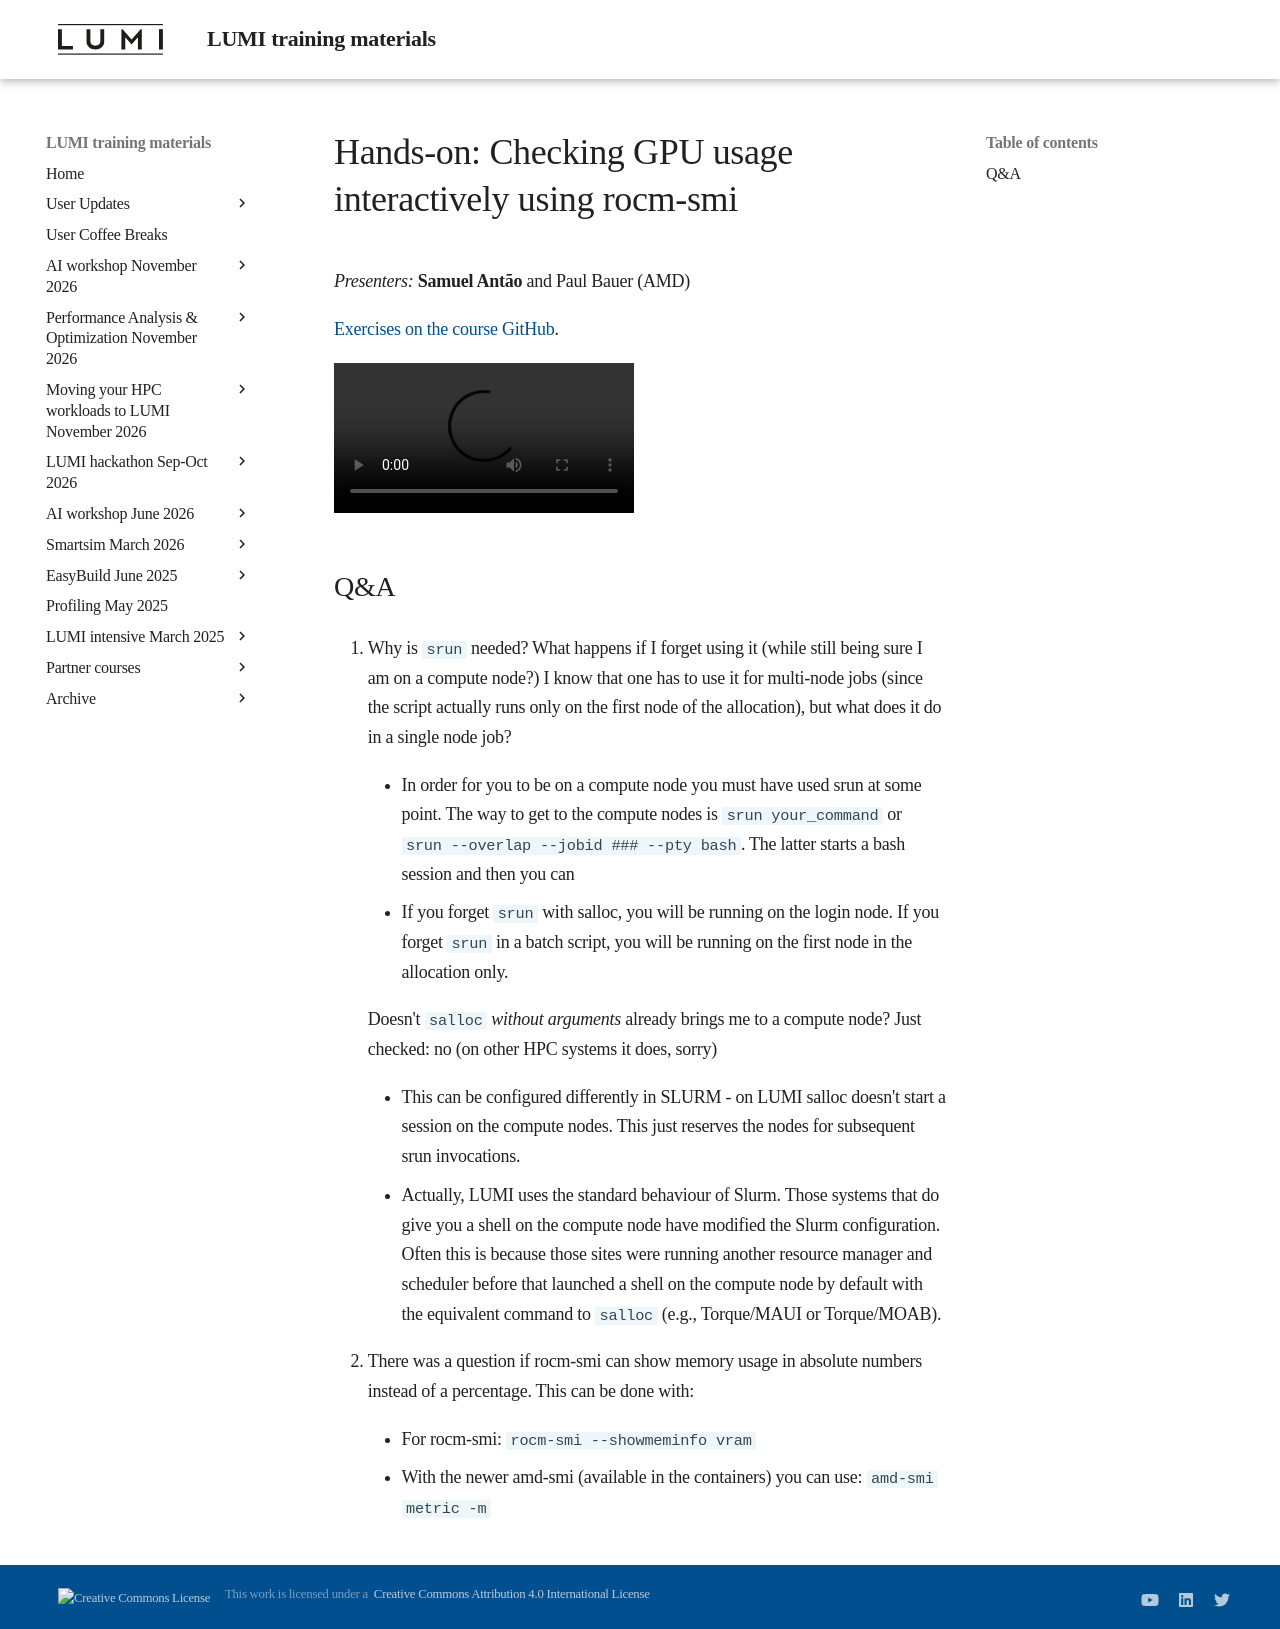

repository: Lumi-supercomputer/LUMI-training-materials · page: ai-20260611/E04_CheckingGPU/index.html · generator: mkdocs

# Hands-on: Checking GPU usage interactively using rocm-smi

*Presenters:* **Samuel Antão** and Paul Bauer (AMD)

[Exercises on the course GitHub](https://github.com/Lumi-supercomputer/Getting_Started_with_AI_workshop/tree/ai-20260611/04_Understanding_GPU_activity_and_checking_jobs).

<!--
[Exercises on the course GitHub](https://github.com/Lumi-supercomputer/Getting_Started_with_AI_workshop/tree/main/04_Understanding_GPU_activity_and_checking_jobs).
-->

<!--
A video recording of the discussion of the solution will follow.
-->

<video src="https://462000265.lumidata.eu/ai-20260611/recordings/E04_CheckingGPU.mp4" controls="controls"></video>


## Q&A

1.  Why is `srun` needed? What happens if I forget using it (while still being sure I am on a compute node?)
    I know that one has to use it for multi-node jobs (since the script actually runs only on the first node of the allocation),
    but what does it do in a single node job?

    -   In order for you to be on a compute node you must have used srun at some point. The way to get to the compute nodes is `srun your_command` or `srun --overlap --jobid ### --pty bash`. The latter starts a bash session and then you can 

    -   If you forget `srun` with salloc, you will be running on the login node. If you forget `srun` in a batch script, you will be running on the first node in the allocation only.
    
    Doesn't `salloc` *without arguments* already brings me to a compute node? Just checked: no (on other HPC systems it does, sorry)

    -   This can be configured differently in SLURM - on LUMI salloc doesn't start a session on the compute nodes. This just reserves the nodes for subsequent srun invocations.

    -   Actually, LUMI uses the standard behaviour of Slurm. Those systems that do give you a shell on the compute node have modified the Slurm configuration. Often this is because those sites were running another resource manager and scheduler before that launched a shell on the compute node by default with the equivalent command to `salloc` (e.g., Torque/MAUI or Torque/MOAB). 

2.  There was a question if rocm-smi can show memory usage in absolute numbers instead of a percentage. This can be done with:

    - For rocm-smi: `rocm-smi --showmeminfo vram`

    - With the newer amd-smi (available in the containers) you can use: `amd-smi metric -m`
